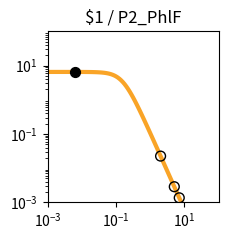

This chart was generated by the following Python code: (Note: this script raises an exception after producing the figure.)
import matplotlib.pyplot as plt
import matplotlib.ticker as ticker
import numpy as np

fig, ax = plt.subplots(figsize=(2.5,2.5))

plt.xlim(1.000000e-03, 1.000000e+02)
plt.ylim(1.000000e-03, 1.000000e+02)

x = np.array([1.000000e-03,1.122018e-03,1.258925e-03,1.412538e-03,1.584893e-03,1.778279e-03,1.995262e-03,2.238721e-03,2.511886e-03,2.818383e-03,3.162278e-03,3.548134e-03,3.981072e-03,4.466836e-03,5.011872e-03,5.623413e-03,6.309573e-03,7.079458e-03,7.943282e-03,8.912509e-03,1.000000e-02,1.122018e-02,1.258925e-02,1.412538e-02,1.584893e-02,1.778279e-02,1.995262e-02,2.238721e-02,2.511886e-02,2.818383e-02,3.162278e-02,3.548134e-02,3.981072e-02,4.466836e-02,5.011872e-02,5.623413e-02,6.309573e-02,7.079458e-02,7.943282e-02,8.912509e-02,1.000000e-01,1.122018e-01,1.258925e-01,1.412538e-01,1.584893e-01,1.778279e-01,1.995262e-01,2.238721e-01,2.511886e-01,2.818383e-01,3.162278e-01,3.548134e-01,3.981072e-01,4.466836e-01,5.011872e-01,5.623413e-01,6.309573e-01,7.079458e-01,7.943282e-01,8.912509e-01,1.000000e+00,1.122018e+00,1.258925e+00,1.412538e+00,1.584893e+00,1.778279e+00,1.995262e+00,2.238721e+00,2.511886e+00,2.818383e+00,3.162278e+00,3.548134e+00,3.981072e+00,4.466836e+00,5.011872e+00,5.623413e+00,6.309573e+00,7.079458e+00,7.943282e+00,8.912509e+00,1.000000e+01,1.122018e+01,1.258925e+01,1.412538e+01,1.584893e+01,1.778279e+01,1.995262e+01,2.238721e+01,2.511886e+01,2.818383e+01,3.162278e+01,3.548134e+01,3.981072e+01,4.466836e+01,5.011872e+01,5.623413e+01,6.309573e+01,7.079458e+01,7.943282e+01,8.912509e+01,1.000000e+02,])
y = np.array([6.504924e+00,6.504901e+00,6.504872e+00,6.504835e+00,6.504786e+00,6.504723e+00,6.504642e+00,6.504537e+00,6.504401e+00,6.504225e+00,6.503998e+00,6.503703e+00,6.503322e+00,6.502830e+00,6.502192e+00,6.501368e+00,6.500302e+00,6.498923e+00,6.497140e+00,6.494835e+00,6.491855e+00,6.488004e+00,6.483028e+00,6.476602e+00,6.468308e+00,6.457608e+00,6.443818e+00,6.426063e+00,6.403239e+00,6.373948e+00,6.336450e+00,6.288585e+00,6.227724e+00,6.150710e+00,6.053856e+00,5.932986e+00,5.783592e+00,5.601124e+00,5.381470e+00,5.121621e+00,4.820487e+00,4.479722e+00,4.104353e+00,3.702930e+00,3.287010e+00,2.869959e+00,2.465285e+00,2.084943e+00,1.738035e+00,1.430171e+00,1.163529e+00,9.374175e-01,7.490845e-01,5.945482e-01,4.692935e-01,3.687800e-01,2.887645e-01,2.254724e-01,1.756608e-01,1.366142e-01,1.061015e-01,8.231576e-02,6.380909e-02,4.943117e-02,3.827374e-02,2.962316e-02,2.292085e-02,1.773080e-02,1.371346e-02,1.060486e-02,8.200039e-03,6.340014e-03,4.901583e-03,3.789314e-03,2.929329e-03,2.264449e-03,1.750438e-03,1.353080e-03,1.045909e-03,8.084622e-04,6.249165e-04,4.830382e-04,3.733694e-04,2.885987e-04,2.230739e-04,1.724258e-04,1.332769e-04,1.030165e-04,7.962664e-05,6.154738e-05,4.757300e-05,3.677149e-05,2.842247e-05,2.196910e-05,1.698097e-05,1.312541e-05,1.014526e-05,7.841753e-06,6.061265e-06,4.685041e-06,3.621291e-06,])
c = "#f9a427"

hi_x = np.array([6.400000e-03,])
hi_y = np.array([6.500150e+00,])
lo_x = np.array([2.010400e+00,5.058500e+00,7.062500e+00,])
lo_y = np.array([2.253790e-02,2.869297e-03,1.360357e-03,])

plt.loglog(x,y,lw=3,color=c)
plt.scatter(hi_x,hi_y,marker='o',s=50,color='black',zorder=10)
plt.scatter(lo_x,lo_y,marker='o',s=50,edgecolors='black',color='none',zorder=10)

plt.title("$1 / P2_PhlF")

ax.xaxis.set_major_locator(ticker.LogLocator(numticks=3))
ax.yaxis.set_major_locator(ticker.LogLocator(numticks=3))

ax.set_aspect('equal')
plt.tight_layout()

plt.savefig("/content/output/0x88/response_plot_$1_P2_PhlF.png", bbox_inches='tight')
